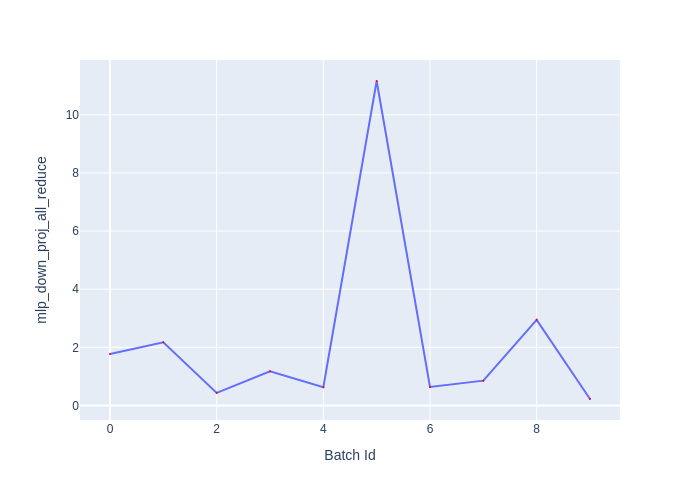

The table this chart was drawn from, first rows:
Batch Id, mlp_down_proj_all_reduce
0, 1.769
1, 2.17
2, 0.4325
3, 1.177
4, 0.6245
5, 11.16
6, 0.635
7, 0.8535
8, 2.945
9, 0.2215
